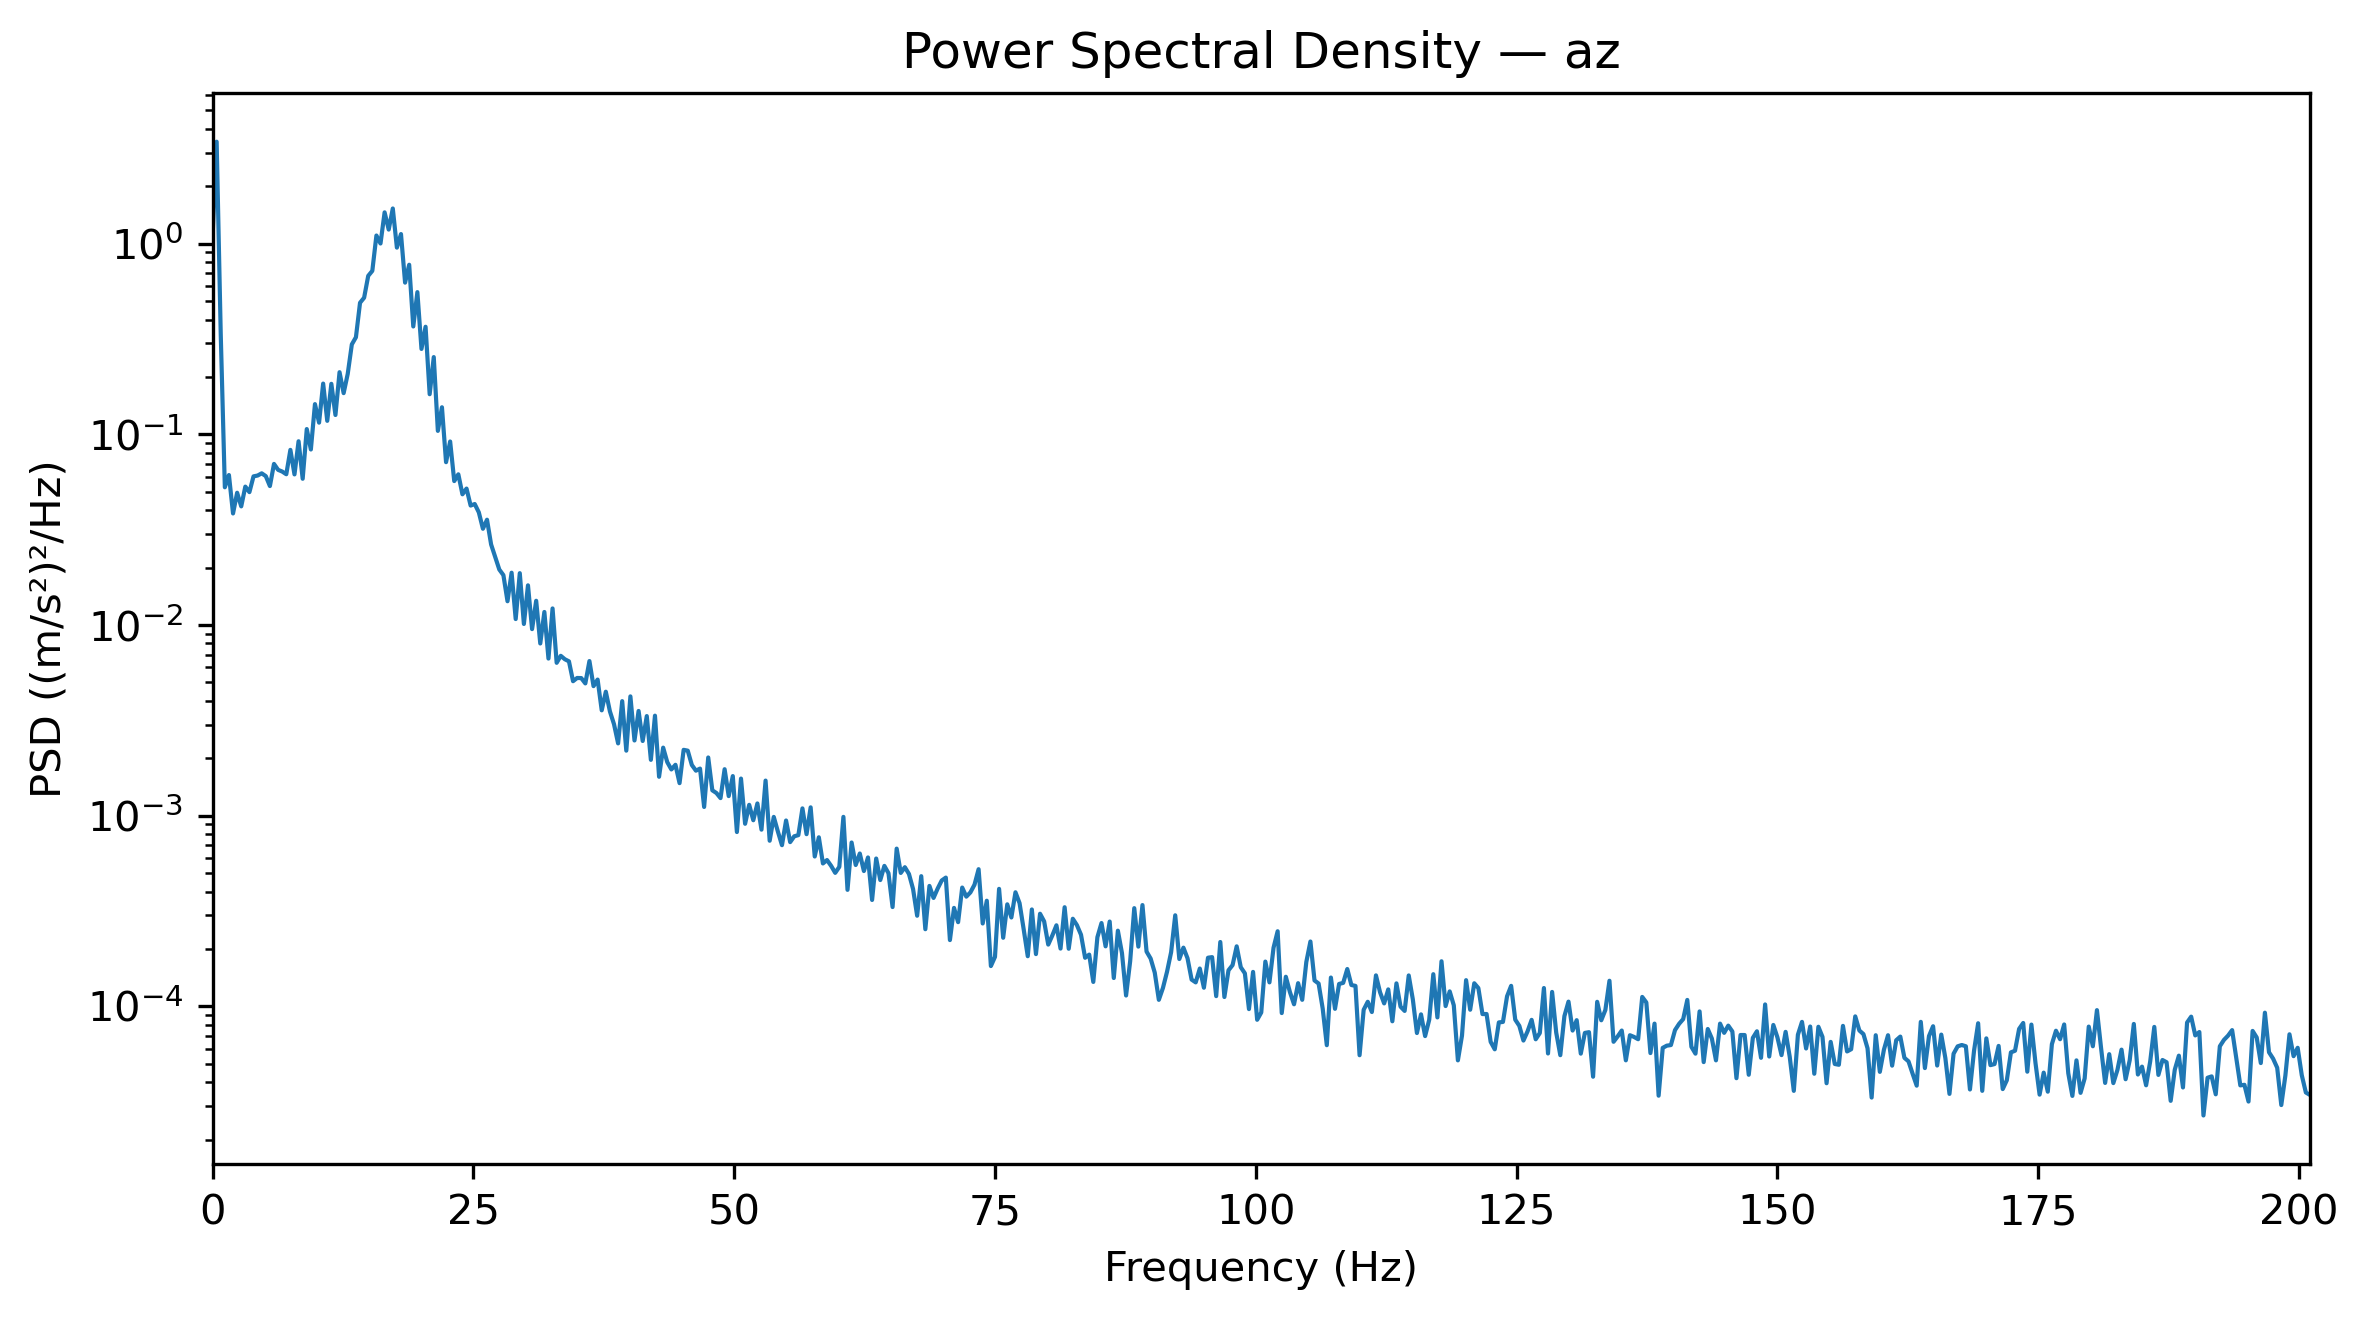

Values plotted in this chart, from the file beside it:
Frequency_Hz, PSD_(m_s2)^2_per_Hz
0.0, 1.077
0.3927, 3.43
0.7854, 0.3346
1.178, 0.05279
1.571, 0.06118
1.963, 0.03848
2.356, 0.04942
2.749, 0.0419
3.141, 0.0532
3.534, 0.04979
3.927, 0.06022
4.319, 0.06083
4.712, 0.06247
5.105, 0.06038
5.497, 0.05355
5.89, 0.06999
6.283, 0.06515
6.675, 0.06383
7.068, 0.06177
7.461, 0.08292
7.854, 0.06167
8.246, 0.09202
8.639, 0.0585
9.032, 0.1066
9.424, 0.08332
9.817, 0.1441
10.21, 0.1152
10.6, 0.1847
10.99, 0.1178
11.39, 0.1841
11.78, 0.1264
12.17, 0.2119
12.57, 0.1646
12.96, 0.2078
13.35, 0.2965
13.74, 0.3233
14.14, 0.49
14.53, 0.5211
14.92, 0.6785
15.31, 0.7207
15.71, 1.105
16.1, 1.003
16.49, 1.461
16.89, 1.187
17.28, 1.531
17.67, 0.9542
18.06, 1.124
18.46, 0.6252
18.85, 0.7758
19.24, 0.3682
19.63, 0.5575
20.03, 0.2807
20.42, 0.3668
20.81, 0.1624
21.2, 0.2543
21.6, 0.1043
21.99, 0.1387
22.38, 0.07148
22.78, 0.09175
23.17, 0.05688
... 453 more rows
